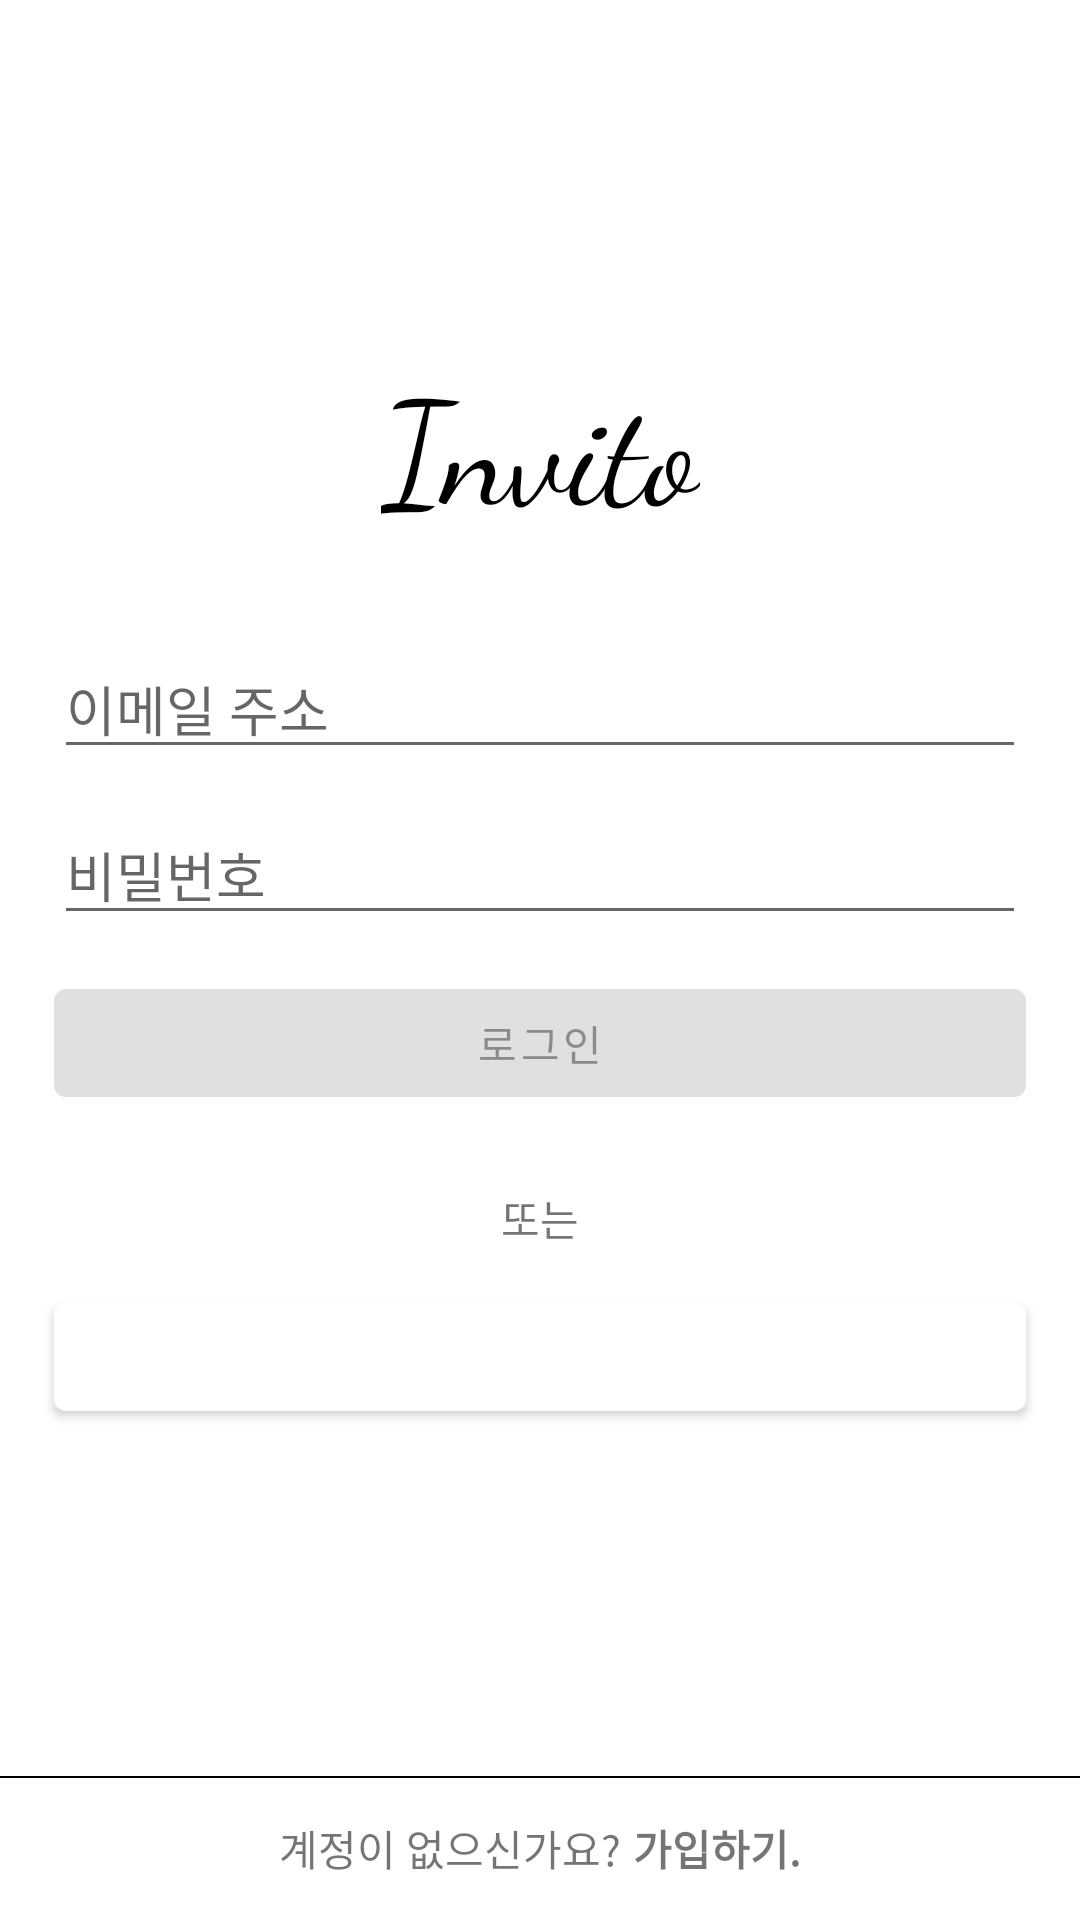

This screen was rendered from an Android layout file. Write that file and the resources it references.
<!-- AndroidManifest.xml: application theme Theme.Invito -->
<!-- res/layout/login_activity.xml -->
<?xml version="1.0" encoding="utf-8"?>
<layout xmlns:android="http://schemas.android.com/apk/res/android"
    xmlns:app="http://schemas.android.com/apk/res-auto">

    <data>

        <import type="android.view.View" />

        <variable
            name="listener"
            type="View.OnClickListener" />
    </data>

    <androidx.constraintlayout.widget.ConstraintLayout
        android:layout_width="match_parent"
        android:layout_height="match_parent">

        <com.google.android.material.textview.MaterialTextView
            android:id="@+id/app_name"
            android:layout_width="wrap_content"
            android:layout_height="wrap_content"
            android:fontFamily="cursive"
            android:text="@string/app_name"
            android:textColor="@color/black"
            android:textSize="48dp"
            app:layout_constraintBottom_toBottomOf="parent"
            app:layout_constraintEnd_toEndOf="parent"
            app:layout_constraintStart_toStartOf="parent"
            app:layout_constraintTop_toTopOf="parent"
            app:layout_constraintVertical_bias="0.2" />

        <EditText
            android:id="@+id/email_edit_text"
            android:layout_width="match_parent"
            android:layout_height="wrap_content"
            android:layout_marginHorizontal="18dp"
            android:layout_marginTop="32dp"
            android:hint="이메일 주소"
            android:inputType="textEmailAddress"
            android:maxLines="1"
            app:layout_constraintTop_toBottomOf="@id/app_name" />

        <EditText
            android:id="@+id/password_edit_text"
            android:layout_width="match_parent"
            android:layout_height="wrap_content"
            android:layout_marginHorizontal="18dp"
            android:layout_marginTop="12dp"
            android:hint="비밀번호"
            android:inputType="textPassword"
            app:layout_constraintTop_toBottomOf="@id/email_edit_text" />

        <com.google.android.material.button.MaterialButton
            android:id="@+id/sign_in_btn"
            android:layout_width="match_parent"
            android:layout_height="wrap_content"
            android:layout_marginHorizontal="18dp"
            android:layout_marginTop="12dp"
            android:enabled="false"
            android:text="로그인"
            app:layout_constraintTop_toBottomOf="@id/password_edit_text" />

        <TextView
            android:id="@+id/divider"
            android:layout_width="wrap_content"
            android:layout_height="wrap_content"
            android:layout_marginTop="24dp"
            android:text="또는"
            app:layout_constraintEnd_toEndOf="parent"
            app:layout_constraintStart_toStartOf="parent"
            app:layout_constraintTop_toBottomOf="@id/sign_in_btn" />

        <com.google.android.material.button.MaterialButton
            android:id="@+id/google_btn"
            android:layout_width="match_parent"
            android:layout_height="wrap_content"
            android:layout_marginHorizontal="18dp"
            android:layout_marginTop="12dp"
            android:text="Google 로그인"
            android:onClick="@{view->listener.onClick(view)}"
            app:layout_constraintTop_toBottomOf="@id/divider" />

        <androidx.constraintlayout.widget.ConstraintLayout
            android:layout_width="match_parent"
            android:layout_height="48dp"
            app:layout_constraintBottom_toBottomOf="parent">

            <View
                android:layout_width="match_parent"
                android:layout_height="0.5dp"
                android:background="@color/black"
                app:layout_constraintTop_toTopOf="parent" />

            <com.google.android.material.textview.MaterialTextView
                android:id="@+id/no_account"
                android:layout_width="wrap_content"
                android:layout_height="wrap_content"
                android:text="계정이 없으신가요?"
                app:layout_constraintBottom_toBottomOf="parent"
                app:layout_constraintEnd_toStartOf="@id/sign_up_btn"
                app:layout_constraintHorizontal_chainStyle="packed"
                app:layout_constraintStart_toStartOf="parent"
                app:layout_constraintTop_toTopOf="parent" />

            <com.google.android.material.textview.MaterialTextView
                android:id="@+id/sign_up_btn"
                android:layout_width="wrap_content"
                android:layout_height="wrap_content"
                android:layout_marginStart="4dp"
                android:text="가입하기."
                android:textStyle="bold"
                app:layout_constraintBottom_toBottomOf="parent"
                app:layout_constraintEnd_toEndOf="parent"
                app:layout_constraintHorizontal_chainStyle="packed"
                app:layout_constraintStart_toEndOf="@id/no_account"
                app:layout_constraintTop_toTopOf="parent" />
        </androidx.constraintlayout.widget.ConstraintLayout>
    </androidx.constraintlayout.widget.ConstraintLayout>
</layout>
<!-- resources referenced by this layout -->
<resources>
  <color name="black">#FF000000</color>
  <string name="app_name">Invito</string>
  <style name="Theme.Invito" parent="Theme.MaterialComponents.DayNight.NoActionBar">
          
          <item name="colorPrimary">@color/design_default_color_background</item>
          <item name="colorPrimaryVariant">@color/design_default_color_primary_variant</item>
          <item name="colorOnPrimary">@color/design_default_color_on_primary</item>
          
          <item name="colorSecondary">@color/design_default_color_secondary</item>
          <item name="colorSecondaryVariant">@color/design_default_color_secondary_variant</item>
          <item name="colorOnSecondary">@color/design_default_color_on_secondary</item>
          
          <item name="android:statusBarColor" tools:targetApi="l">?attr/colorPrimaryVariant</item>
          
  
          <item name="android:windowLightStatusBar" tools:targetApi="m">true</item>
          <item name="textAppearanceHeadline6">@style/TextAppearance.MaterialComponents.Headline6</item>
          <item name="textAppearanceSubtitle1">@style/TextAppearance.MaterialComponents.Subtitle1</item>
      </style>
</resources>
